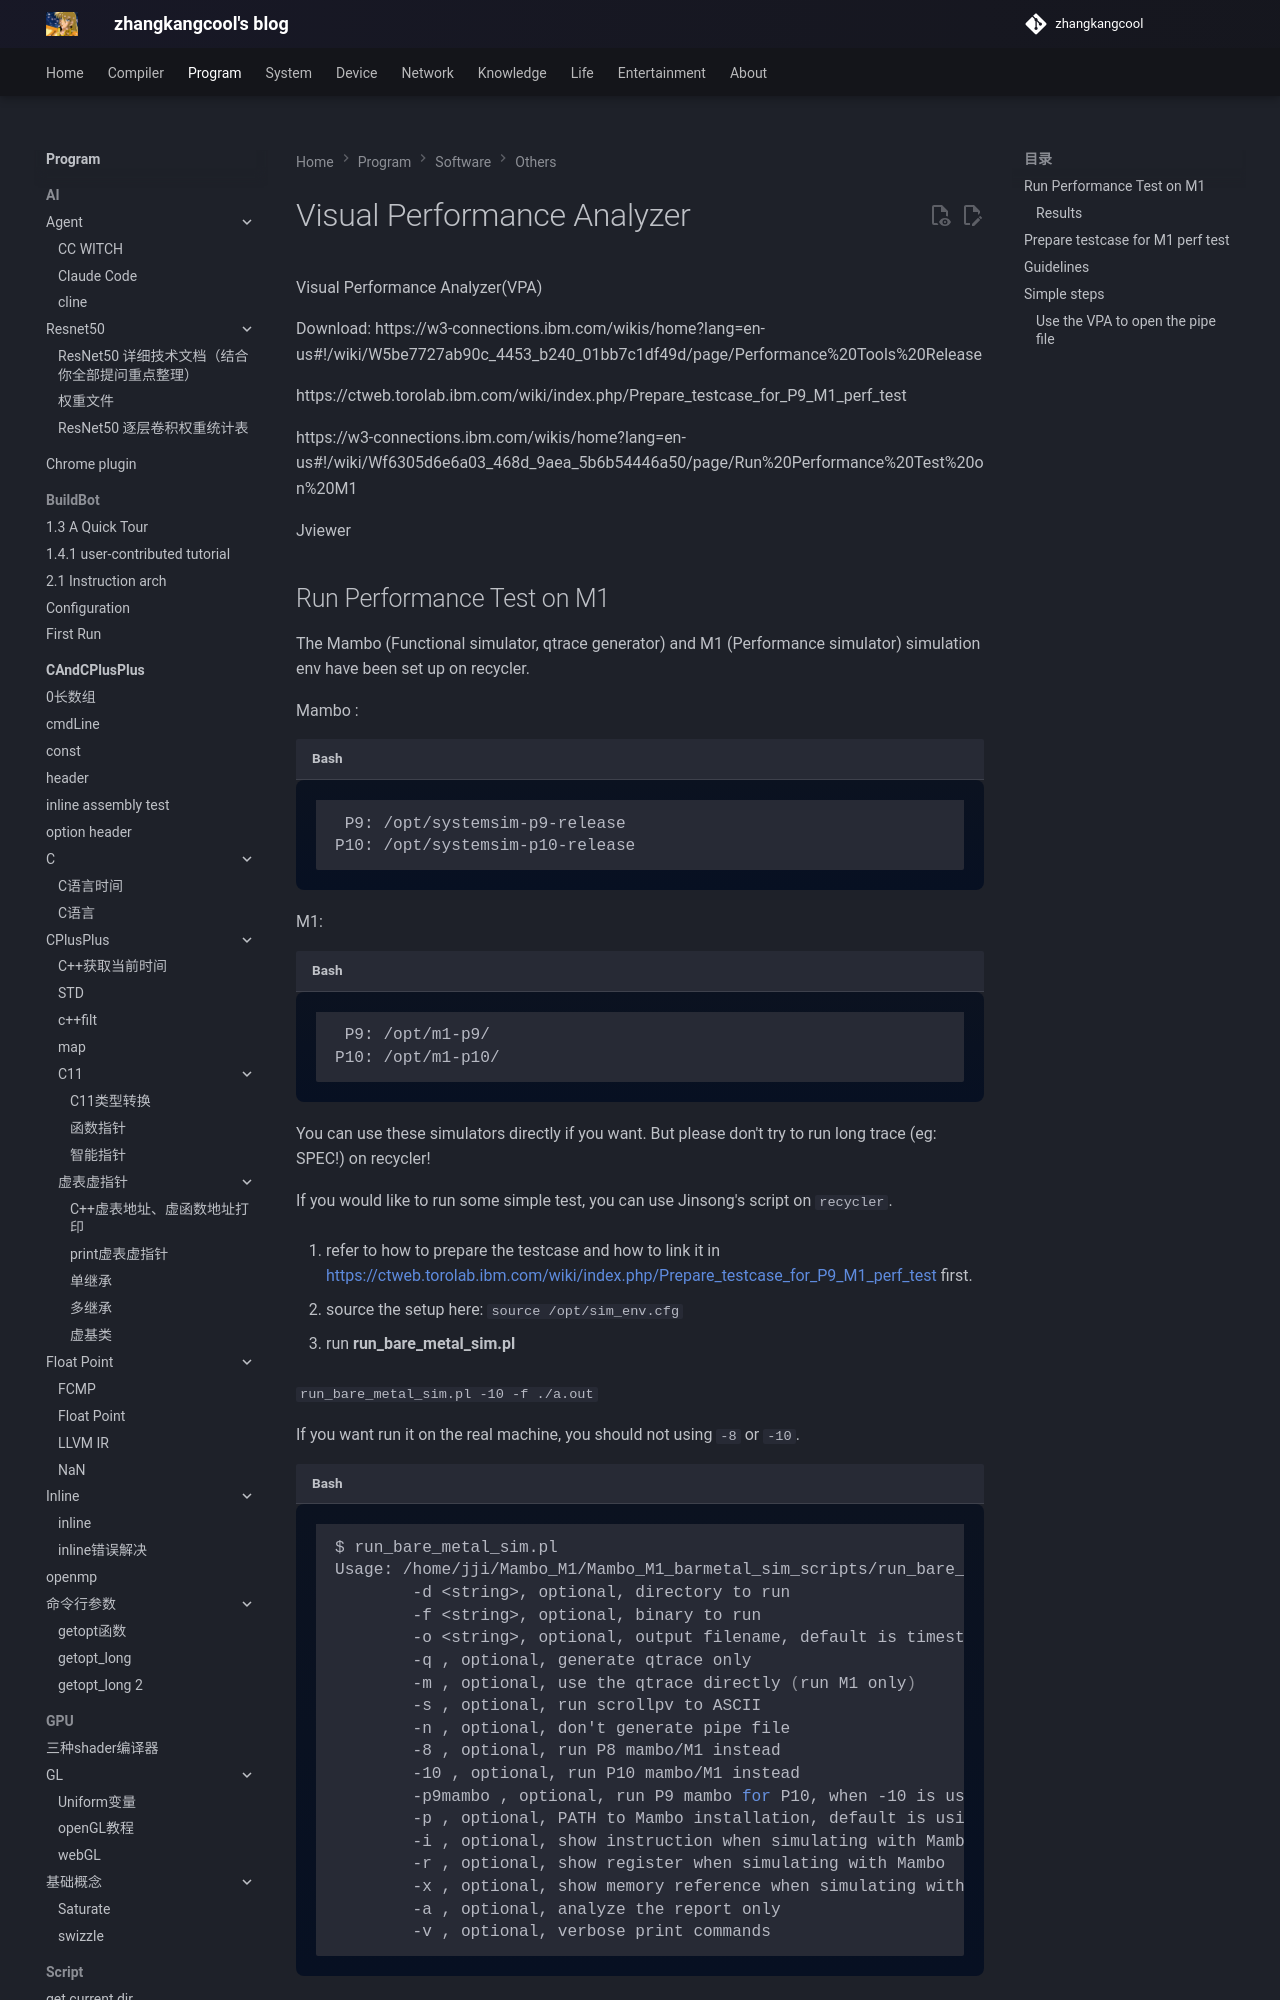

repository: zhangkangcool/zhangkangcool.github.io · page: Program/software/others/Visual Performance Analyzer/index.html · generator: mkdocs

<h1 align="center">Visual Performance Analyzer</h1>
Visual Performance Analyzer(VPA)

Download: https://w3-connections.ibm.com/wikis/home?lang=en-us#!/wiki/W5be7727ab90c_4453_b240_01bb7c1df49d/page/Performance%20Tools%20Release

https://ctweb.torolab.ibm.com/wiki/index.php/Prepare_testcase_for_P9_M1_perf_test

https://w3-connections.ibm.com/wikis/home?lang=en-us#!/wiki/Wf6305d6e6a03_468d_9aea_5b6b54446a50/page/Run%20Performance%20Test%20on%20M1



Jviewer
